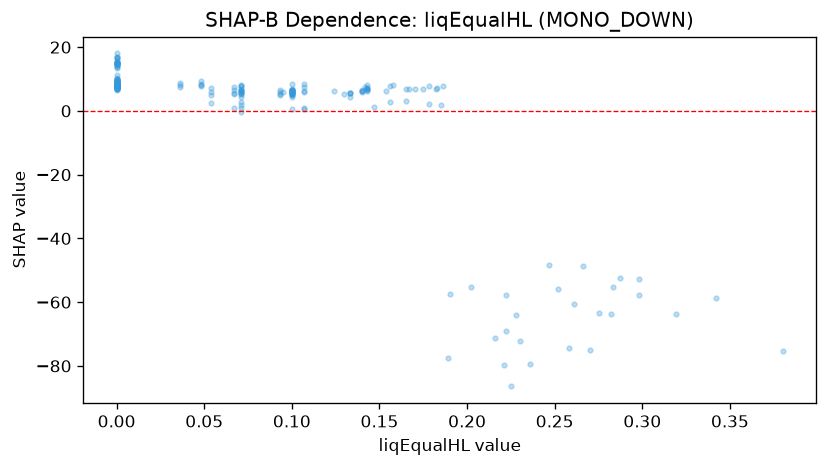

Source data for this figure (header and first rows):
feature_value, shap_value
0.0, 13.82
0.107, 8.499
0.0, 14.68
0.1, 4.959
0.0, 7.883
0.0, 8.415
0.133, 5.628
0.093, 5.267
0.156, 7.934
0.0, 9.445
0.0, 8.103
0.0, 8.223
0.071, 4.339
0.1, 5.199
0.067, 5.462
0.071, 7.915
0.1, 4.461
0.165, 3.223
0.1, 5.752
0.183, 7.027
0.222, -68.97
0.133, 5.749
0.298, -57.72
0.287, -52.38
0.275, -63.55
0.266, -48.81
0.258, -74.47
0.13, 5.255
0.216, -71.16
0.0, 7.635
0.0, 8.278
0.0, 7.753
0.0, 7.423
0.0, 7.247
0.071, 5.558
0.1, 5.626
0.1, 6.261
0.093, 6.475
0.071, 0.8916
0.0, 8.962
0.0, 7.575
0.054, 7.126
0.0, 7.545
0.0, 6.937
0.236, -79.31
0.189, -77.56
0.23, -72.17
0.0, 9.689
0.0, 7.743
0.0, 18.02
0.14, 6.084
0.071, 6.65
0.0, 8.384
0.1, 5.493
0.298, -52.72
0.0, 7.163
0.0, 6.636
0.0, 8.529
0.1, 5.917
0.1, 6.128
... 160 more rows
